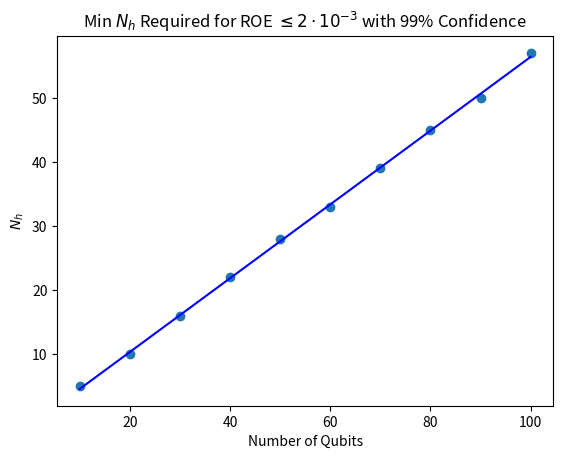
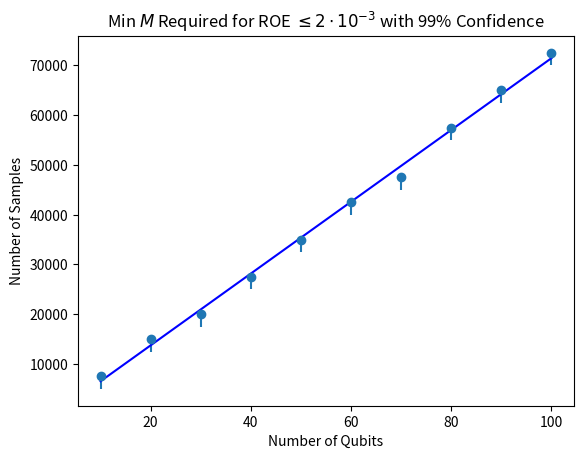

Here is the Python script that generated these plots, in order:
import matplotlib.pyplot as plt
import numpy as np

numQubits = [10,20,30,40,50,60,70,80,90,100]
nh = [5,10,16,22,28,33,39,45,50,57]

slope, intercept = np.polyfit(numQubits,nh,1)
lineValues = [slope * i + intercept for i in numQubits]

plt.plot(numQubits,nh,"o")
plt.plot(numQubits,lineValues,"b")
plt.title(r"Min $N_{h}$ Required for ROE $\leq 2 \cdot 10^{-3}$ with 99% Confidence")
plt.xlabel("Number of Qubits")
plt.ylabel("$N_{h}$")
plt.savefig("NhPlot",dpi = 200)
plt.clf()

numQubits = [10,20,30,40,50,60,70,80,90,100]
numSamples = [7500,15000,20000,27500,35000,42500,47500,57500,65000,72500]

slope, intercept = np.polyfit(numQubits,numSamples,1)
lineValues = [slope * i + intercept for i in numQubits]

lowerErrors = []
upperErrors = []
for i in range(len(numQubits)):
    lowerErrors.append(2500)
    upperErrors.append(0)

plt.errorbar(numQubits,numSamples,yerr = [lowerErrors,upperErrors],fmt = "o")
plt.plot(numQubits,lineValues,"b")
plt.title(r"Min $M$ Required for ROE $\leq 2 \cdot 10^{-3}$ with 99% Confidence")
plt.xlabel("Number of Qubits")
plt.ylabel("Number of Samples")
plt.savefig("MPlot",dpi = 200)
